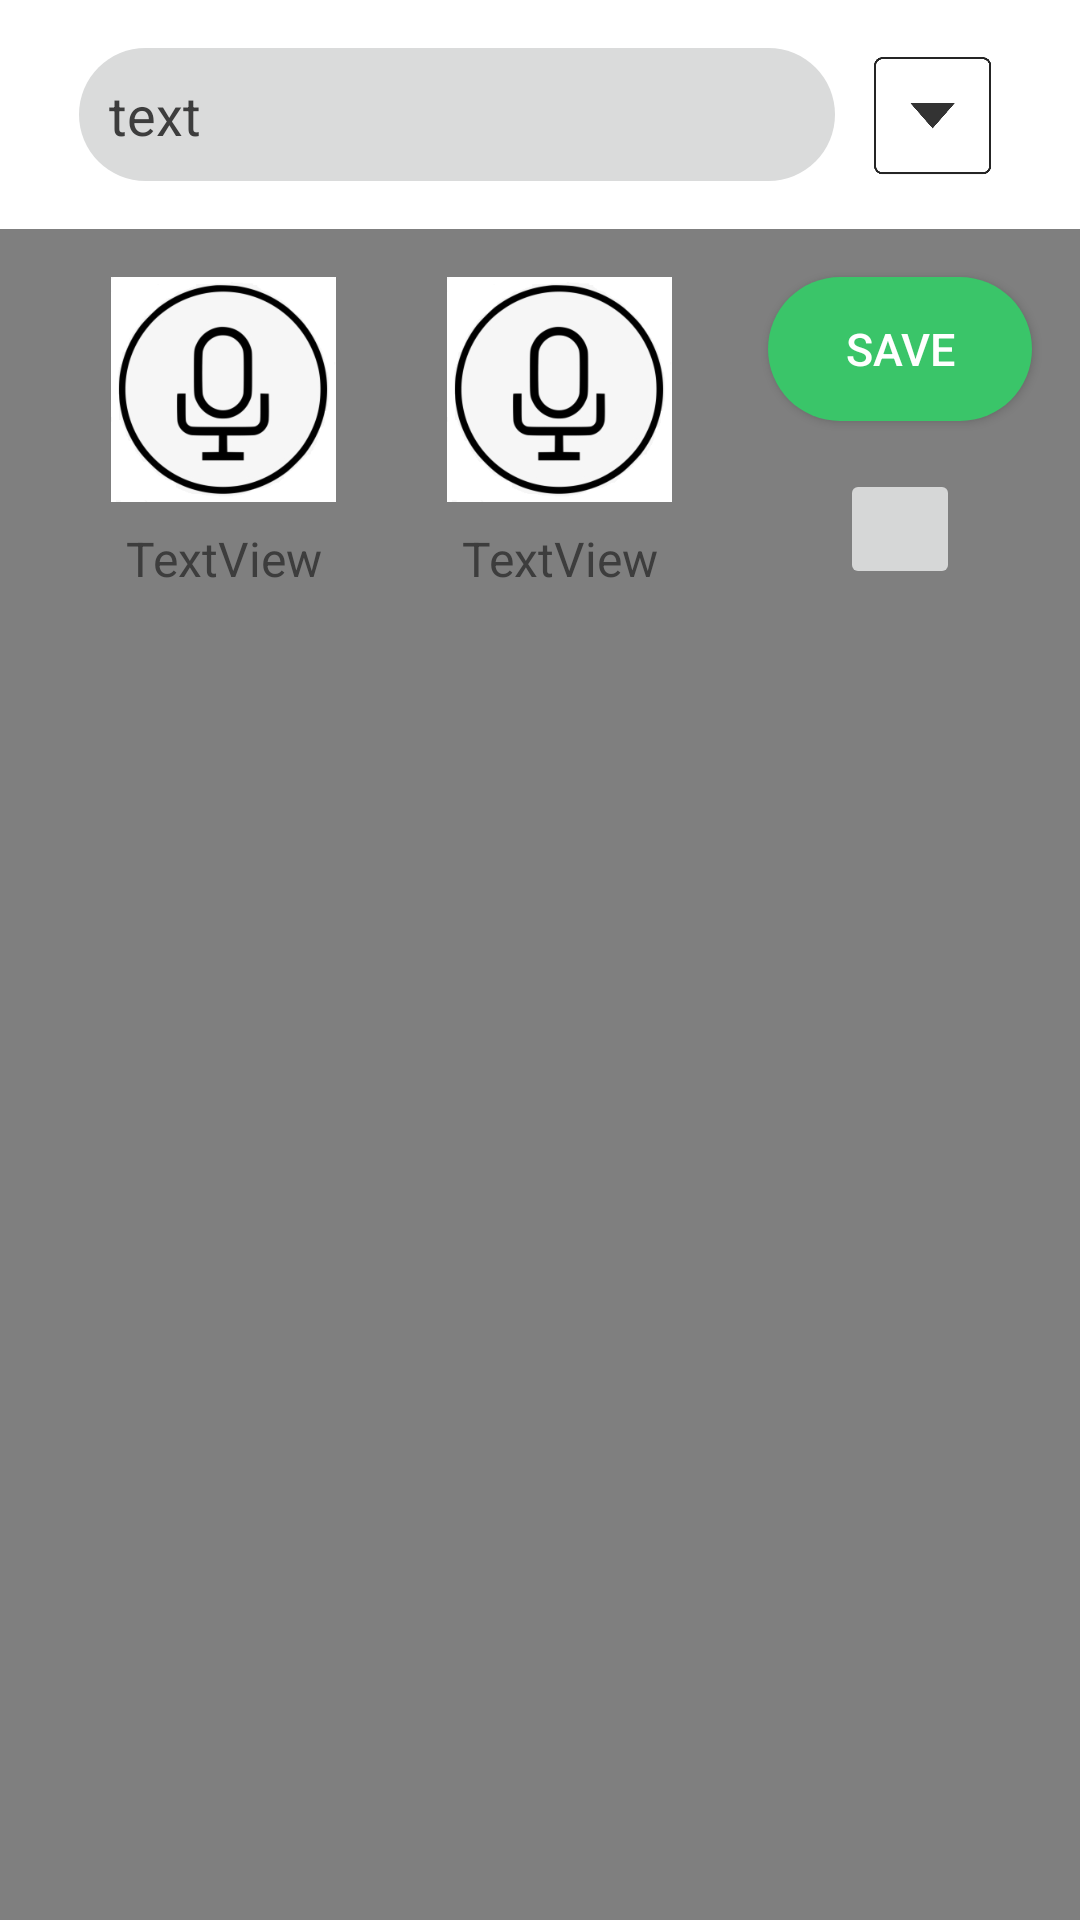

Produce the Android XML layout that renders to this screen, including the resource entries it uses.
<!-- AndroidManifest.xml: application theme Theme.Exam09 -->
<!-- res/layout/vdo_play_activity.xml -->
<?xml version="1.0" encoding="utf-8"?>
<androidx.constraintlayout.widget.ConstraintLayout xmlns:android="http://schemas.android.com/apk/res/android"
    xmlns:app="http://schemas.android.com/apk/res-auto"
    xmlns:tools="http://schemas.android.com/tools"
    android:layout_width="match_parent"
    android:layout_height="match_parent">

    <VideoView
        android:id="@+id/mainVideoView"
        android:layout_width="wrap_content"
        android:layout_height="0dp"
        android:layout_marginTop="16dp"
        app:layout_constraintBottom_toBottomOf="parent"
        app:layout_constraintEnd_toEndOf="parent"
        app:layout_constraintStart_toStartOf="parent"
        app:layout_constraintTop_toBottomOf="@+id/fnameText" />

    <EditText
        android:id="@+id/fnameText"
        android:layout_width="wrap_content"
        android:layout_height="wrap_content"
        android:layout_marginStart="16dp"
        android:layout_marginTop="16dp"
        android:background="@drawable/border"
        android:ems="12"
        android:padding="10dp"
        android:text="text"
        android:inputType="textPersonName"
        android:maxLength="50"
        android:textColor="#3d3d3d"
        android:textSize="18sp"
        app:layout_constraintEnd_toStartOf="@+id/moreViewBtn"
        app:layout_constraintHorizontal_bias="0.5"
        app:layout_constraintStart_toStartOf="parent"
        app:layout_constraintTop_toTopOf="parent" />

    <ImageButton
        android:id="@+id/moreViewBtn"
        android:layout_width="45dp"
        android:layout_height="45dp"
        android:layout_marginTop="16dp"
        android:layout_marginEnd="16dp"
        android:padding="0dp"
        android:scaleType="centerCrop"
        app:layout_constraintEnd_toEndOf="parent"
        app:layout_constraintHorizontal_bias="0.5"
        app:layout_constraintStart_toEndOf="@+id/fnameText"
        app:layout_constraintTop_toTopOf="parent"
        app:srcCompat="@drawable/down_arrow" />


    <ImageButton
        android:id="@+id/recordFilenameBtn"
        android:layout_width="75dp"
        android:layout_height="75dp"
        android:layout_marginTop="32dp"
        android:padding="0dp"
        android:scaleType="centerCrop"
        android:src="@drawable/recognition_btn_states"
        app:layout_constraintEnd_toStartOf="@+id/recordBtn"
        app:layout_constraintHorizontal_chainStyle="spread_inside"
        app:layout_constraintStart_toStartOf="parent"
        app:layout_constraintTop_toBottomOf="@+id/fnameText"
        app:srcCompat="@drawable/before_record_btn_not_clicked" />

    <TextView
        android:id="@+id/filenameBtnText"
        android:layout_width="wrap_content"
        android:layout_height="wrap_content"
        android:layout_marginTop="8dp"
        android:text="TextView"
        android:textColor="#3d3d3d"
        android:textSize="16sp"
        app:layout_constraintEnd_toEndOf="@+id/recordFilenameBtn"
        app:layout_constraintStart_toStartOf="@+id/recordFilenameBtn"
        app:layout_constraintTop_toBottomOf="@+id/recordFilenameBtn" />

    <ImageButton
        android:id="@+id/recordBtn"
        android:layout_width="75dp"
        android:layout_height="75dp"
        android:layout_marginTop="32dp"
        android:layout_marginEnd="32dp"
        android:padding="0dp"
        android:scaleType="centerCrop"
        app:layout_constraintEnd_toStartOf="@+id/btnSave"
        app:layout_constraintTop_toBottomOf="@+id/fnameText"
        app:srcCompat="@drawable/before_record_btn_not_clicked" />

    <TextView
        android:id="@+id/recordBtnText"
        android:layout_width="wrap_content"
        android:layout_height="wrap_content"
        android:layout_marginTop="8dp"
        android:text="TextView"
        android:textColor="#3d3d3d"
        android:textSize="16sp"
        app:layout_constraintEnd_toEndOf="@+id/recordBtn"
        app:layout_constraintStart_toStartOf="@+id/recordBtn"
        app:layout_constraintTop_toBottomOf="@+id/recordBtn" />

    <androidx.appcompat.widget.AppCompatButton
        android:id="@+id/btnSave"
        android:layout_width="wrap_content"
        android:layout_height="wrap_content"
        android:layout_marginTop="32dp"
        android:layout_marginEnd="16dp"
        android:background="@drawable/button_border"
        android:text="@string/save_file"
        android:textColor="@color/white"
        android:textSize="15sp"
        app:layout_constraintEnd_toEndOf="parent"
        app:layout_constraintTop_toBottomOf="@+id/fnameText" />

    <VideoView
        android:id="@+id/settingVideoView"
        android:layout_width="0dp"
        android:layout_height="0dp"
        android:layout_marginTop="32dp"
        app:layout_constraintBottom_toBottomOf="parent"
        app:layout_constraintEnd_toEndOf="parent"
        app:layout_constraintStart_toStartOf="parent"
        app:layout_constraintTop_toBottomOf="@+id/recordBtnText" />

    <ImageButton
        android:id="@+id/playButton"
        android:layout_width="40dp"
        android:layout_height="40dp"
        android:layout_marginTop="16dp"
        android:padding="0dp"
        android:scaleType="centerCrop"
        app:layout_constraintEnd_toEndOf="@+id/btnSave"
        app:layout_constraintStart_toStartOf="@+id/btnSave"
        app:layout_constraintTop_toBottomOf="@+id/btnSave"
        app:srcCompat="@drawable/play_button" />

</androidx.constraintlayout.widget.ConstraintLayout>
<!-- resources referenced by this layout -->
<resources>
  <color name="white">#FFFFFFFF</color>
  <!-- drawable before_record_btn_not_clicked: png bitmap (drawable, 20752 bytes) -->
  <!-- drawable border (drawable) -->
  <?xml version="1.0" encoding="utf-8"?>
  <selector xmlns:android="http://schemas.android.com/apk/res/android">
  
      <item
          android:bottom="1dp">
  
          <shape android:shape="rectangle">
              <solid android:color="#dadbdb"/>
              <corners
                  android:bottomRightRadius="100dp"
                  android:bottomLeftRadius="100dp"
                  android:topLeftRadius="100dp"
                  android:topRightRadius="100dp"/>
          </shape>
      </item>
  </selector>
  <!-- drawable button_border (drawable) -->
  <?xml version="1.0" encoding="utf-8"?>
  <selector xmlns:android="http://schemas.android.com/apk/res/android">
      <item
          android:bottom="1dp"
          android:state_pressed="false">
  
          <shape android:shape="rectangle">
              <solid android:color="#3ac569"/>
              <corners
                  android:bottomRightRadius="80dp"
                  android:bottomLeftRadius="80dp"
                  android:topLeftRadius="80dp"
                  android:topRightRadius="80dp"/>
          </shape>
      </item>
  
      <item
          android:bottom="1dp"
          android:state_pressed="true">
  
          <shape android:shape="rectangle">
              <solid android:color="#2da154"/>
              <corners
                  android:bottomRightRadius="80dp"
                  android:bottomLeftRadius="80dp"
                  android:topLeftRadius="80dp"
                  android:topRightRadius="80dp"/>
          </shape>
      </item>
  </selector>
  <!-- drawable down_arrow: png bitmap (drawable, 5539 bytes) -->
  <!-- drawable recognition_btn_states (drawable) -->
  <?xml version="1.0" encoding="utf-8"?>
  <selector xmlns:android="http://schemas.android.com/apk/res/android">
  <item android:drawable="@drawable/before_record_btn_not_clicked"
      android:state_pressed="false"></item>
      <item android:drawable="@drawable/start_record_btn"
          android:state_pressed="true"></item>
  </selector>
  <string name="save_file">save</string>
  <style name="Theme.Exam09" parent="Theme.MaterialComponents.DayNight.DarkActionBar">
          
          <item name="colorPrimary">@color/less_light_green</item>
          <item name="colorPrimaryVariant">@color/green</item>
          <item name="colorOnPrimary">@color/white</item>
          
          <item name="colorSecondary">@color/teal_200</item>
          <item name="colorSecondaryVariant">@color/teal_700</item>
          <item name="colorOnSecondary">@color/black</item>
          
          <item name="android:statusBarColor" tools:targetApi="l">?attr/colorPrimaryVariant</item>
          
      </style>
  <!-- drawable start_record_btn: png bitmap (drawable, 20831 bytes) -->
  <color name="less_light_green">#88dba3</color>
  <color name="green">#3ac569</color>
  <color name="teal_200">#FF03DAC5</color>
  <color name="teal_700">#FF018786</color>
  <color name="black">#FF000000</color>
</resources>
